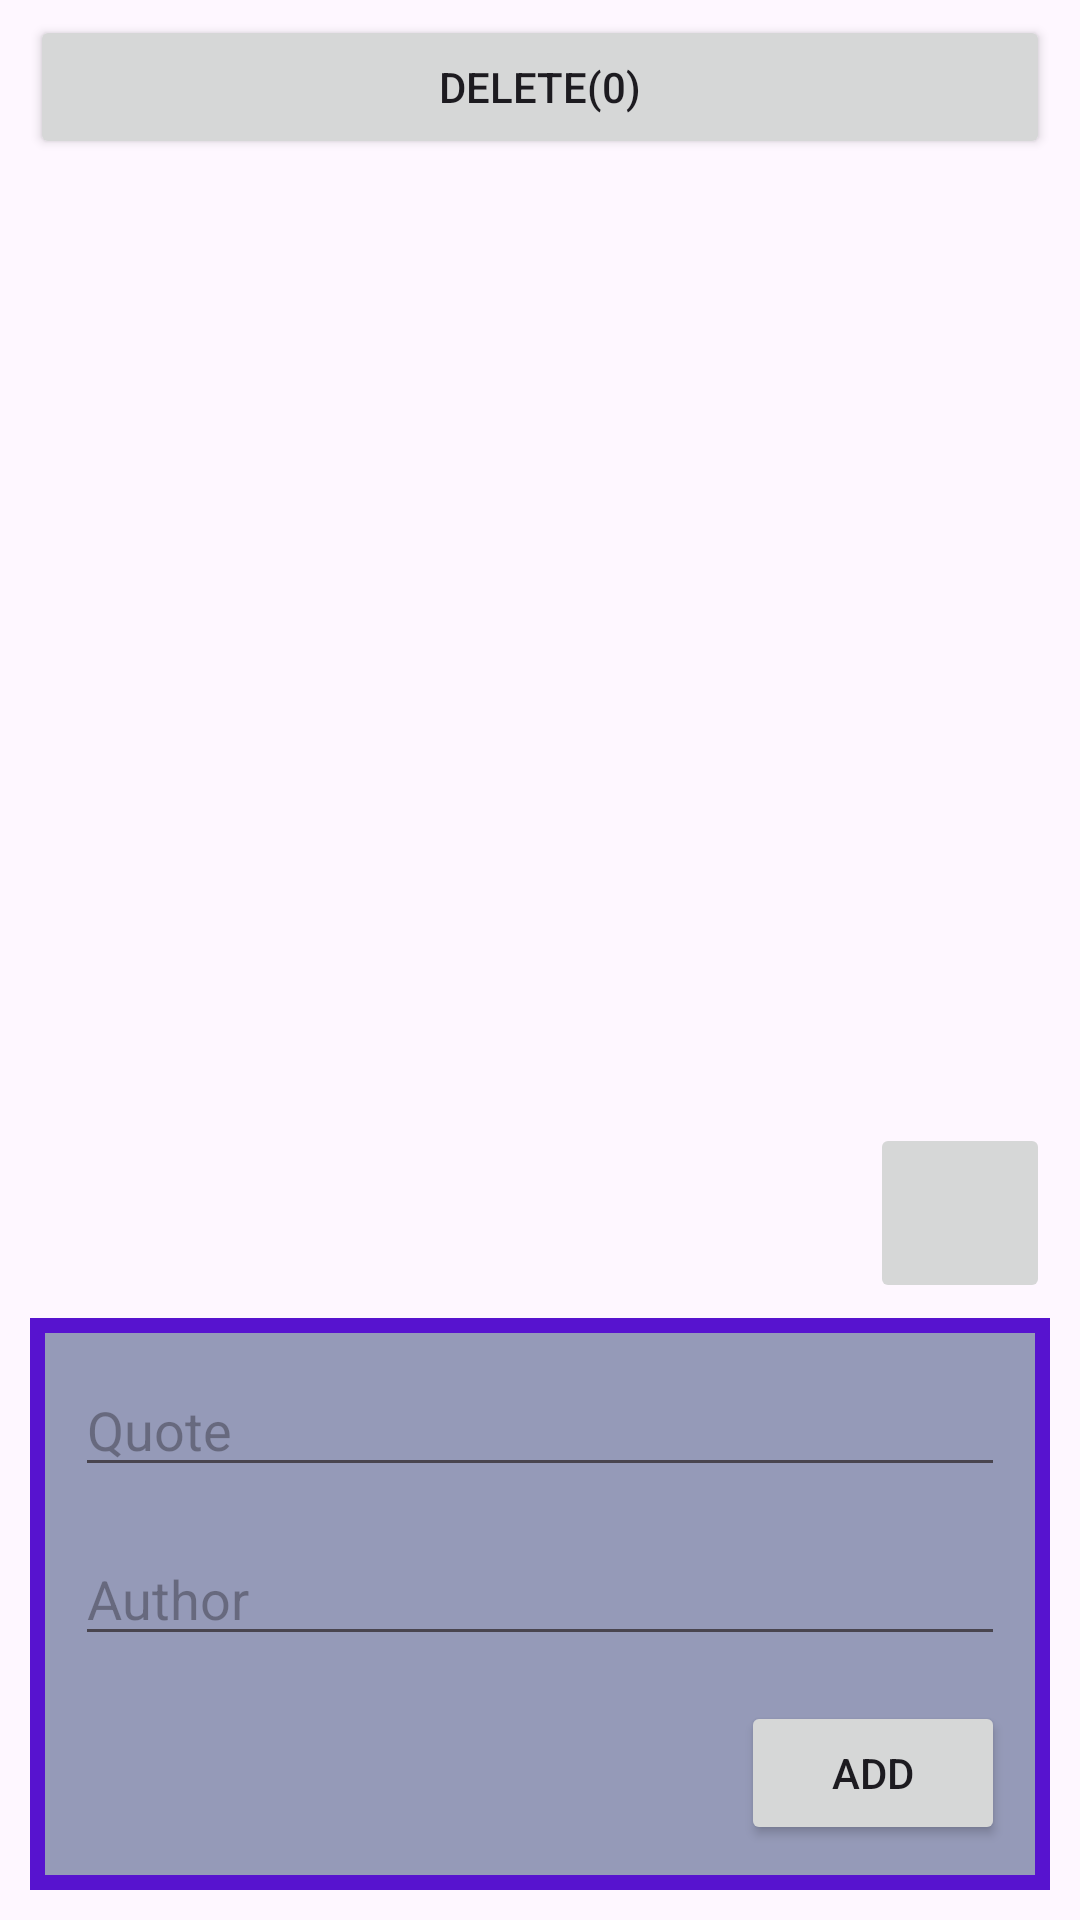

Write the Android layout XML for this screen, with the resource values it uses.
<!-- AndroidManifest.xml: application theme Theme.Mini_projet_03 -->
<!-- res/layout/activity_quotes.xml -->
<?xml version="1.0" encoding="utf-8"?>
<androidx.constraintlayout.widget.ConstraintLayout xmlns:android="http://schemas.android.com/apk/res/android"
    xmlns:app="http://schemas.android.com/apk/res-auto"
    xmlns:tools="http://schemas.android.com/tools"
    android:layout_width="match_parent"
    android:layout_height="match_parent"
    tools:context=".QuotesActivity">

    <ImageButton
        android:id="@+id/ib_download"
        android:layout_width="60dp"
        android:layout_height="60dp"
        android:layout_marginEnd="10dp"
        android:layout_marginBottom="5dp"
        app:layout_constraintBottom_toTopOf="@+id/include"
        app:layout_constraintEnd_toEndOf="parent"
        app:srcCompat="@drawable/download_cion" />

    <androidx.recyclerview.widget.RecyclerView
        android:id="@+id/rv_quotes"
        android:layout_width="match_parent"
        android:layout_height="0dp"
        android:layout_marginStart="1dp"
        android:layout_marginEnd="1dp"
        android:layout_marginBottom="5dp"
        app:layout_constraintBottom_toTopOf="@+id/ib_download"
        app:layout_constraintEnd_toEndOf="parent"
        app:layout_constraintStart_toStartOf="parent"
        app:layout_constraintTop_toBottomOf="@+id/btn_delete" />

    <include
        android:id="@+id/include"
        layout="@layout/add_quote_layout"
        android:layout_width="match_parent"
        android:layout_height="wrap_content"
        android:layout_marginStart="10dp"
        android:layout_marginEnd="10dp"
        android:layout_marginBottom="10dp"
        app:layout_constraintBottom_toBottomOf="parent"
        app:layout_constraintEnd_toEndOf="parent"
        app:layout_constraintStart_toStartOf="parent" />

    <Button
        android:id="@+id/btn_delete"
        android:layout_width="0dp"
        android:layout_height="wrap_content"
        android:layout_marginStart="10dp"
        android:layout_marginTop="5dp"
        android:layout_marginEnd="10dp"
        android:text="Delete(0)"
        app:layout_constraintEnd_toEndOf="parent"
        app:layout_constraintStart_toStartOf="parent"
        app:layout_constraintTop_toTopOf="parent" />
</androidx.constraintlayout.widget.ConstraintLayout>
<!-- res/layout/add_quote_layout.xml (included above) -->
<?xml version="1.0" encoding="utf-8"?>
<LinearLayout xmlns:android="http://schemas.android.com/apk/res/android"
    android:orientation="vertical"
    android:layout_width="match_parent"
    android:background="@drawable/add_quote_layout_shape"
    android:layout_height="wrap_content">

    <EditText
        android:id="@+id/et_addQuote"
        android:layout_width="match_parent"
        android:layout_height="wrap_content"
        android:ems="10"
        android:layout_marginStart="15dp"
        android:layout_marginEnd="15dp"
        android:layout_marginTop="15dp"
        android:inputType="textCapSentences"
        android:hint="Quote"/>

    <EditText
        android:id="@+id/et_addAuthor"
        android:layout_width="match_parent"
        android:layout_height="wrap_content"
        android:ems="10"
        android:layout_marginStart="15dp"
        android:layout_marginEnd="15dp"
        android:layout_marginTop="15dp"
        android:inputType="textCapSentences"
        android:hint="Author"/>

    <Button
        android:id="@+id/btn_add"
        android:layout_width="wrap_content"
        android:layout_height="wrap_content"
        android:text="Add"
        android:layout_marginStart="15dp"
        android:layout_marginEnd="15dp"
        android:layout_marginTop="15dp"
        android:layout_gravity="end"
        android:layout_marginBottom="15dp"/>
</LinearLayout>
<!-- resources referenced by this layout -->
<resources>
  <!-- drawable add_quote_layout_shape (drawable) -->
  <?xml version="1.0" encoding="utf-8"?>
  <shape xmlns:android="http://schemas.android.com/apk/res/android"
      android:shape="rectangle">
      <solid android:color="#959AB8"/>
      <stroke
          android:color="#5713CF"
          android:width="5dp"/>
  </shape>
  <style name="Theme.Mini_projet_03" parent="Base.Theme.Mini_projet_03" />
  <style name="Base.Theme.Mini_projet_03" parent="Theme.Material3.DayNight.NoActionBar">
          
          
      </style>
</resources>
